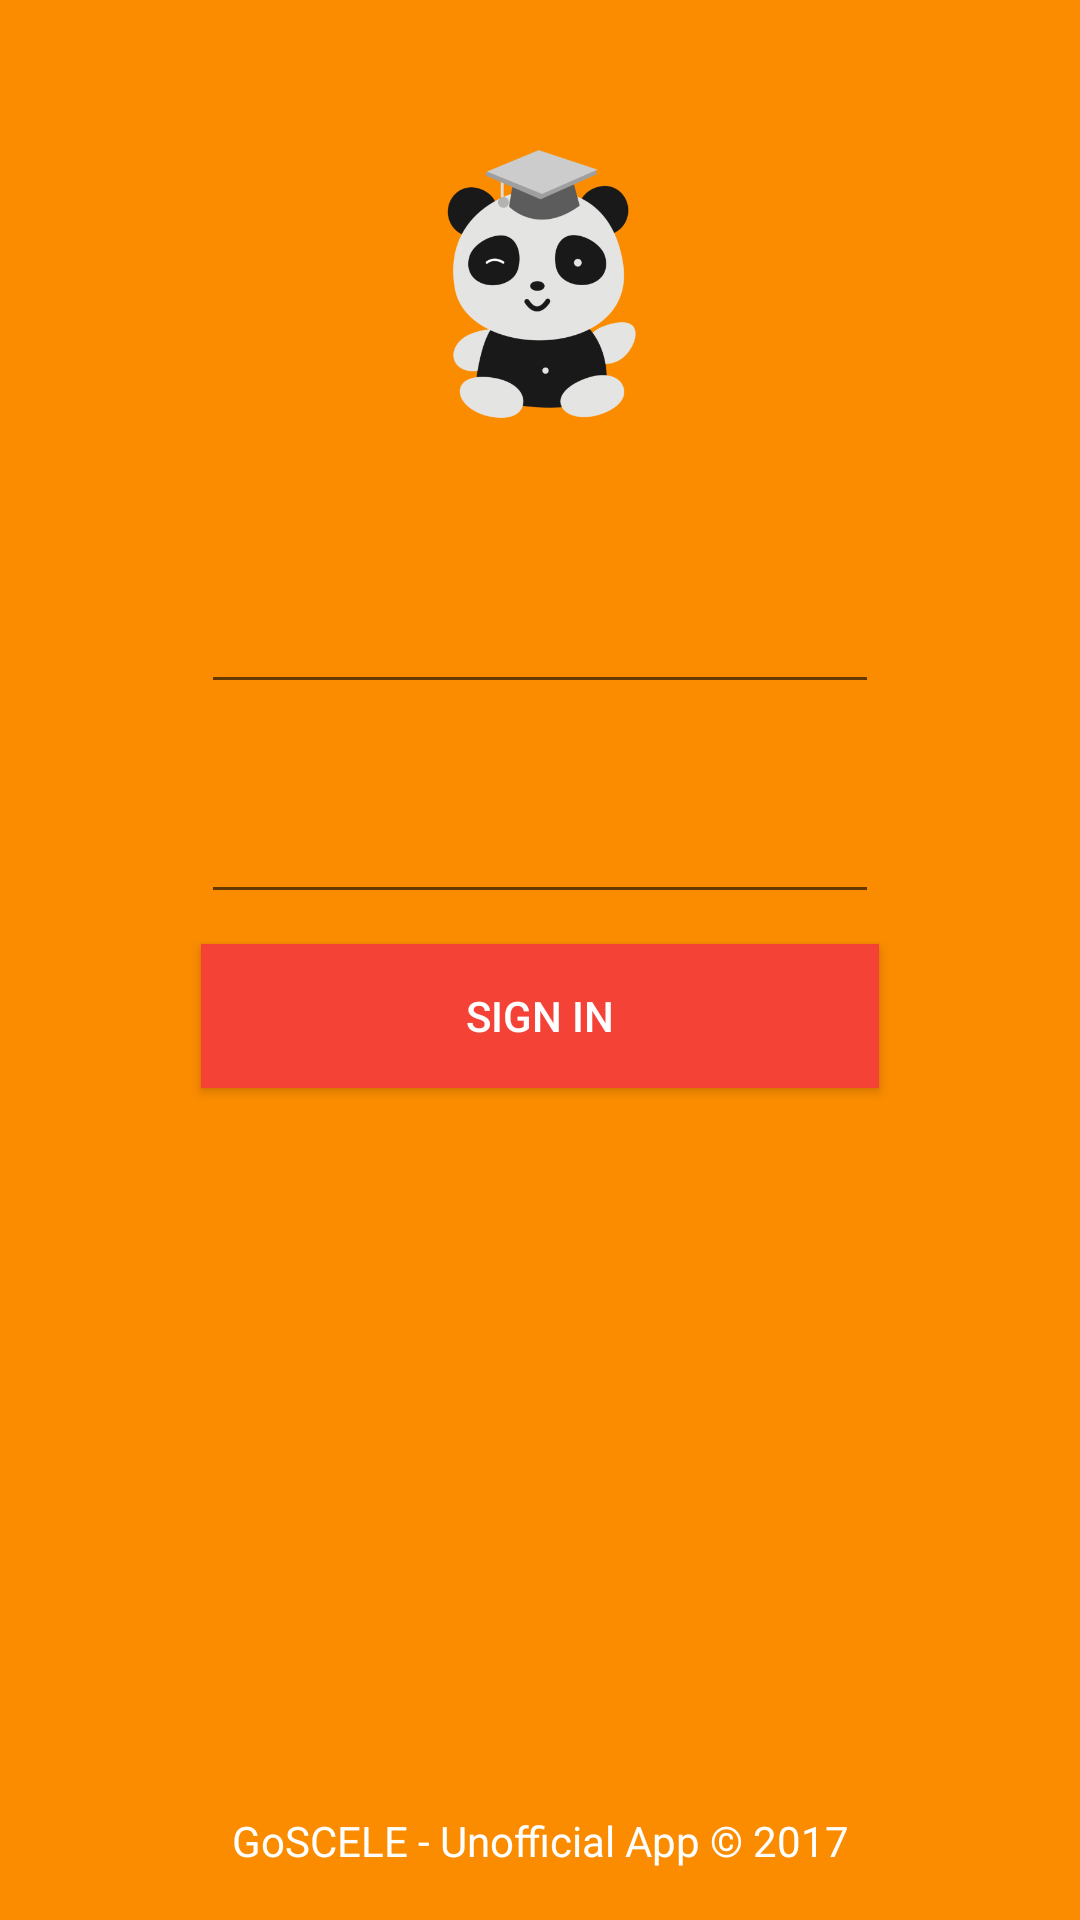

Android layout source for this screen:
<!-- AndroidManifest.xml: application theme AppTheme -->
<!-- res/layout/activity_auth.xml -->
<?xml version="1.0" encoding="utf-8"?>
<android.support.constraint.ConstraintLayout xmlns:android="http://schemas.android.com/apk/res/android"
    xmlns:app="http://schemas.android.com/apk/res-auto"
    xmlns:tools="http://schemas.android.com/tools"
    android:layout_width="match_parent"
    android:layout_height="match_parent"
    android:background="@color/color_primary"
    android:descendantFocusability="beforeDescendants"
    android:focusableInTouchMode="true"
    tools:context="com.example.dev.goscele.AuthActivity">

    <ImageView
        android:id="@+id/imageView"
        android:layout_width="102dp"
        android:layout_height="108dp"
        app:layout_constraintBottom_toTopOf="@+id/username_layout"
        app:layout_constraintLeft_toLeftOf="parent"
        app:layout_constraintRight_toRightOf="parent"
        app:layout_constraintTop_toTopOf="parent"
        app:srcCompat="@drawable/ic_launcher" />

    <android.support.design.widget.TextInputLayout
        android:id="@+id/username_layout"
        android:layout_width="0dp"
        android:layout_height="wrap_content"
        android:layout_marginEnd="67dp"
        android:layout_marginLeft="67dp"
        android:layout_marginRight="67dp"
        android:layout_marginStart="67dp"
        android:textColorHint="@color/color_white"
        app:hintTextAppearance="@style/TextAppearance.App.TextInputLayout"
        app:layout_constraintBottom_toBottomOf="parent"
        app:layout_constraintHorizontal_bias="0.0"
        app:layout_constraintLeft_toLeftOf="parent"
        app:layout_constraintRight_toRightOf="parent"
        app:layout_constraintTop_toTopOf="parent"
        app:layout_constraintVertical_bias="0.318"
        tools:layout_constraintLeft_creator="1"
        tools:layout_constraintRight_creator="1">

        <EditText
            android:id="@+id/username"
            android:layout_width="match_parent"
            android:layout_height="wrap_content"
            android:backgroundTint="@color/color_white"
            android:textCursorDrawable="@null"
            android:ems="10"
            android:hint="Username"
            android:inputType="textPersonName"
            android:textColor="@android:color/white"
            android:textColorHint="@color/color_white" />
    </android.support.design.widget.TextInputLayout>

    <android.support.design.widget.TextInputLayout
        android:id="@+id/password_layout"
        android:layout_width="0dp"
        android:layout_height="wrap_content"
        android:layout_marginEnd="67dp"
        android:layout_marginLeft="67dp"
        android:layout_marginRight="67dp"
        android:layout_marginStart="67dp"
        android:layout_marginTop="70dp"
        android:textColorHint="@color/color_white"
        app:hintTextAppearance="@style/TextAppearance.App.TextInputLayout"
        app:layout_constraintHorizontal_bias="0.0"
        app:layout_constraintLeft_toLeftOf="parent"
        app:layout_constraintRight_toRightOf="parent"
        app:layout_constraintTop_toTopOf="@+id/username_layout"
        tools:layout_constraintLeft_creator="1"
        tools:layout_constraintRight_creator="1"
        tools:layout_constraintTop_creator="1">

        <EditText
            android:id="@+id/password"
            android:layout_width="match_parent"
            android:layout_height="wrap_content"
            android:backgroundTint="@color/color_white"
            android:ems="10"
            android:fontFamily="sans-serif"
            android:hint="Password"
            android:inputType="textPassword"
            android:textColor="@android:color/white"
            android:textColorHint="@color/color_white"
            android:textCursorDrawable="@null" />
    </android.support.design.widget.TextInputLayout>

    <Button
        android:id="@+id/login_button"
        android:layout_width="0dp"
        android:layout_height="wrap_content"
        android:layout_marginEnd="67dp"
        android:layout_marginLeft="67dp"
        android:layout_marginRight="67dp"
        android:layout_marginStart="67dp"
        android:layout_marginTop="10dp"
        android:background="@color/color_accent"
        android:text="Sign In"
        android:textColor="@android:color/white"
        app:layout_constraintHorizontal_bias="0.0"
        app:layout_constraintLeft_toLeftOf="parent"
        app:layout_constraintRight_toRightOf="parent"
        app:layout_constraintTop_toBottomOf="@+id/password_layout"
        tools:layout_constraintLeft_creator="1"
        tools:layout_constraintRight_creator="1"
        tools:layout_constraintTop_creator="1" />

    <TextView
        android:id="@+id/textView2"
        android:layout_width="wrap_content"
        android:layout_height="wrap_content"
        android:layout_marginBottom="17dp"
        android:text="GoSCELE - Unofficial App © 2017"
        android:textColor="@android:color/white"
        app:layout_constraintBottom_toBottomOf="parent"
        app:layout_constraintLeft_toLeftOf="parent"
        app:layout_constraintRight_toRightOf="parent"
        tools:layout_constraintBottom_creator="1" />

</android.support.constraint.ConstraintLayout>
<!-- resources referenced by this layout -->
<resources>
  <color name="color_accent">#F44336</color>
  <color name="color_primary">#fb8c00</color>
  <!-- drawable ic_launcher: png bitmap (drawable, 26451 bytes) -->
  <style name="AppTheme" parent="Theme.AppCompat.Light.NoActionBar">
          
          <item name="colorPrimary">@color/color_primary</item>
          <item name="colorPrimaryDark">@color/color_primary_dark</item>
          <item name="colorAccent">@color/color_accent</item>
          <item name="android:windowBackground">@android:color/white</item>
          <item name="android:lineSpacingExtra">4dp</item>
          <item name="android:textViewStyle">@style/AppTheme.TextView</item>
          <item name="android:actionBarStyle">@style/AppTheme.ActionBar</item>
      </style>
  <color name="color_primary_dark">#f57c00</color>
  <style name="AppTheme.TextView" parent="android:Widget.TextView">
          <item name="android:textColor">#222222</item>
      </style>
  <style name="AppTheme.ActionBar" parent="Theme.AppCompat.Light.DarkActionBar">
          <item name="android:textColorPrimary">@android:color/white</item>
          <item name="android:textColorSecondary">@android:color/white</item>
          <item name="android:textColor">#222222</item>
      </style>
      `
</resources>
